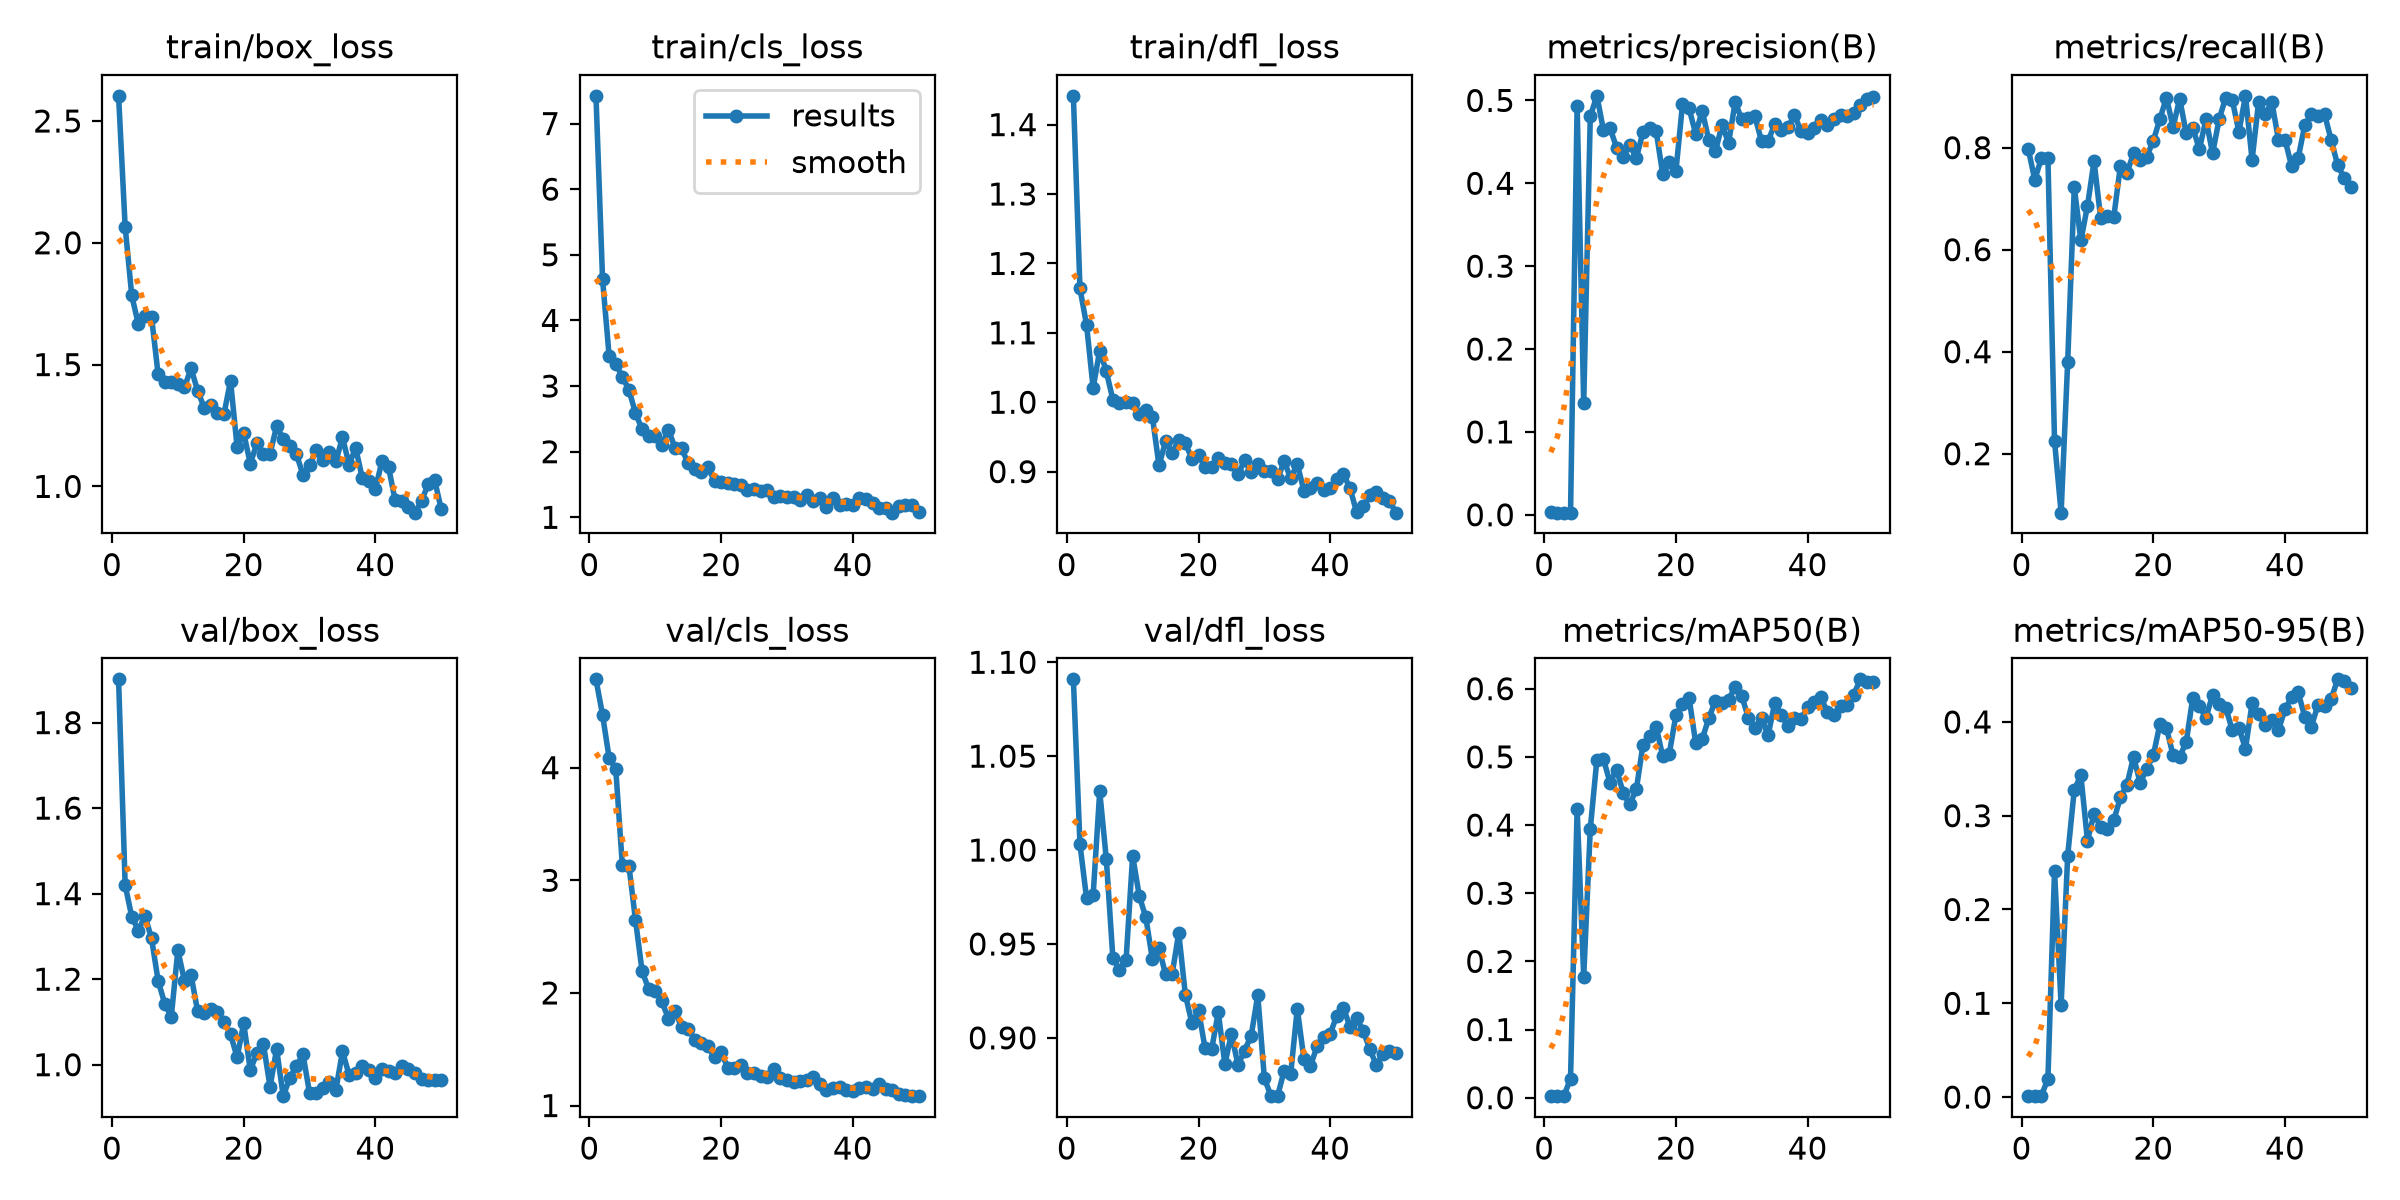

Source data for this figure (header and first rows):
epoch, time, train/box_loss, train/cls_loss, train/dfl_loss, metrics/precision(B), metrics/recall(B), metrics/mAP50(B), metrics/mAP50-95(B), val/box_loss, val/cls_loss, val/dfl_loss, lr/pg0, lr/pg1, lr/pg2
1, 88.49, 2.603, 7.422, 1.441, 0.00283, 0.7983, 0.00264, 0.00102, 1.901, 4.784, 1.091, 0.0005129, 0.0005129, 0.0005129
2, 175.6, 2.065, 4.625, 1.164, 0.00254, 0.7371, 0.0023, 0.00094, 1.42, 4.467, 1.003, 0.001047, 0.001047, 0.001047
3, 263.4, 1.784, 3.453, 1.111, 0.00268, 0.7793, 0.00272, 0.00128, 1.346, 4.086, 0.9744, 0.00156, 0.00156, 0.00156
4, 345.1, 1.666, 3.336, 1.021, 0.00268, 0.7793, 0.028, 0.01948, 1.314, 3.992, 0.9759, 0.001568, 0.001568, 0.001568
5, 440.4, 1.701, 3.144, 1.074, 0.4938, 0.2252, 0.4242, 0.2415, 1.348, 3.135, 1.031, 0.001535, 0.001535, 0.001535
6, 528.6, 1.696, 2.941, 1.045, 0.1348, 0.08448, 0.1771, 0.0979, 1.296, 3.129, 0.9952, 0.001502, 0.001502, 0.001502
7, 614.9, 1.461, 2.589, 1.004, 0.4809, 0.3802, 0.3946, 0.2575, 1.197, 2.647, 0.9423, 0.001469, 0.001469, 0.001469
8, 711.8, 1.427, 2.34, 0.9986, 0.5055, 0.7224, 0.4959, 0.3276, 1.143, 2.194, 0.9364, 0.001436, 0.001436, 0.001436
9, 805.1, 1.428, 2.235, 0.9999, 0.4641, 0.6181, 0.4966, 0.343, 1.112, 2.035, 0.9413, 0.001403, 0.001403, 0.001403
10, 902.3, 1.421, 2.235, 0.9986, 0.4666, 0.6853, 0.4622, 0.2736, 1.268, 2.013, 0.997, 0.00137, 0.00137, 0.00137
11, 986.7, 1.406, 2.102, 0.9824, 0.4429, 0.7736, 0.4814, 0.3017, 1.196, 1.925, 0.9757, 0.001337, 0.001337, 0.001337
12, 1075, 1.485, 2.336, 0.9893, 0.432, 0.6625, 0.447, 0.2879, 1.21, 1.772, 0.9642, 0.001304, 0.001304, 0.001304
13, 1170, 1.393, 2.057, 0.9787, 0.4465, 0.6655, 0.4303, 0.2858, 1.126, 1.842, 0.9417, 0.001271, 0.001271, 0.001271
14, 1262, 1.323, 2.05, 0.9089, 0.4307, 0.6642, 0.4529, 0.295, 1.121, 1.694, 0.9477, 0.001238, 0.001238, 0.001238
15, 1348, 1.333, 1.821, 0.9434, 0.462, 0.7638, 0.5179, 0.3195, 1.13, 1.683, 0.9338, 0.001205, 0.001205, 0.001205
16, 1430, 1.3, 1.734, 0.9264, 0.4671, 0.7504, 0.53, 0.3331, 1.124, 1.586, 0.934, 0.001172, 0.001172, 0.001172
17, 1518, 1.297, 1.691, 0.9461, 0.4632, 0.7891, 0.5444, 0.3628, 1.101, 1.555, 0.9559, 0.001139, 0.001139, 0.001139
18, 1600, 1.433, 1.761, 0.9409, 0.4109, 0.776, 0.5008, 0.3352, 1.071, 1.528, 0.9231, 0.001106, 0.001106, 0.001106
19, 1690, 1.162, 1.552, 0.9186, 0.4255, 0.7824, 0.5048, 0.3498, 1.017, 1.431, 0.9078, 0.001073, 0.001073, 0.001073
20, 1782, 1.219, 1.532, 0.9234, 0.4145, 0.8138, 0.5611, 0.3643, 1.097, 1.475, 0.9146, 0.00104, 0.00104, 0.00104
21, 1892, 1.093, 1.516, 0.9061, 0.4952, 0.856, 0.5771, 0.3975, 0.9874, 1.337, 0.8945, 0.001007, 0.001007, 0.001007
22, 1998, 1.176, 1.515, 0.9072, 0.4904, 0.8983, 0.5865, 0.3933, 1.027, 1.332, 0.894, 0.0009739, 0.0009739, 0.0009739
23, 2087, 1.134, 1.492, 0.919, 0.4598, 0.84, 0.5206, 0.3645, 1.047, 1.363, 0.9135, 0.0009409, 0.0009409, 0.0009409
24, 2169, 1.135, 1.414, 0.9131, 0.4876, 0.8961, 0.5263, 0.3627, 0.9481, 1.286, 0.8861, 0.0009078, 0.0009078, 0.0009078
25, 2249, 1.246, 1.434, 0.9114, 0.4519, 0.8281, 0.5571, 0.3786, 1.037, 1.293, 0.902, 0.0008748, 0.0008748, 0.0008748
26, 2335, 1.195, 1.397, 0.8959, 0.4386, 0.8391, 0.5821, 0.426, 0.9264, 1.259, 0.8855, 0.0008418, 0.0008418, 0.0008418
27, 2416, 1.168, 1.419, 0.9162, 0.4703, 0.7965, 0.5791, 0.4167, 0.9694, 1.258, 0.8933, 0.0008088, 0.0008088, 0.0008088
28, 2506, 1.132, 1.313, 0.8989, 0.4487, 0.856, 0.5841, 0.4044, 0.9966, 1.322, 0.9011, 0.0007758, 0.0007758, 0.0007758
29, 2596, 1.048, 1.331, 0.9115, 0.4979, 0.7888, 0.6026, 0.4291, 1.024, 1.246, 0.9227, 0.0007428, 0.0007428, 0.0007428
30, 2688, 1.088, 1.314, 0.9006, 0.4772, 0.8561, 0.589, 0.4187, 0.9336, 1.231, 0.8786, 0.0007098, 0.0007098, 0.0007098
31, 2780, 1.149, 1.316, 0.9005, 0.4785, 0.8983, 0.5576, 0.4152, 0.9338, 1.21, 0.8691, 0.0006768, 0.0006768, 0.0006768
32, 2877, 1.107, 1.271, 0.8887, 0.4808, 0.8929, 0.5424, 0.3911, 0.9446, 1.221, 0.869, 0.0006438, 0.0006438, 0.0006438
33, 2971, 1.14, 1.338, 0.9152, 0.4507, 0.831, 0.5569, 0.3936, 0.9592, 1.224, 0.8823, 0.0006108, 0.0006108, 0.0006108
34, 3071, 1.102, 1.248, 0.8902, 0.4508, 0.9016, 0.5316, 0.3716, 0.9415, 1.257, 0.8809, 0.0005778, 0.0005778, 0.0005778
35, 3161, 1.201, 1.29, 0.9112, 0.4714, 0.776, 0.5788, 0.42, 1.031, 1.189, 0.9155, 0.0005448, 0.0005448, 0.0005448
36, 3251, 1.089, 1.157, 0.8726, 0.4637, 0.8905, 0.5621, 0.4081, 0.9765, 1.139, 0.8889, 0.0005118, 0.0005118, 0.0005118
37, 3338, 1.158, 1.293, 0.876, 0.4673, 0.8655, 0.5452, 0.3966, 0.9809, 1.16, 0.8851, 0.0004788, 0.0004788, 0.0004788
38, 3441, 1.036, 1.193, 0.8831, 0.4823, 0.8899, 0.5575, 0.4023, 0.9979, 1.164, 0.8954, 0.0004458, 0.0004458, 0.0004458
39, 3530, 1.024, 1.204, 0.8741, 0.4628, 0.8155, 0.5551, 0.391, 0.9879, 1.135, 0.9004, 0.0004127, 0.0004127, 0.0004127
40, 3619, 0.99, 1.192, 0.8765, 0.4607, 0.8155, 0.5732, 0.4138, 0.9686, 1.129, 0.9022, 0.0003797, 0.0003797, 0.0003797
41, 3703, 1.104, 1.3, 0.8898, 0.467, 0.7638, 0.5811, 0.4262, 0.9909, 1.156, 0.9117, 0.0003467, 0.0003467, 0.0003467
42, 3782, 1.078, 1.276, 0.8961, 0.4761, 0.7798, 0.5871, 0.4316, 0.9853, 1.163, 0.9161, 0.0003137, 0.0003137, 0.0003137
43, 3859, 0.9423, 1.213, 0.8766, 0.4706, 0.844, 0.5663, 0.4054, 0.9816, 1.151, 0.9059, 0.0002807, 0.0002807, 0.0002807
44, 3936, 0.9416, 1.144, 0.8416, 0.4779, 0.8655, 0.562, 0.3948, 0.9976, 1.19, 0.9105, 0.0002477, 0.0002477, 0.0002477
45, 4021, 0.9145, 1.136, 0.8505, 0.482, 0.8629, 0.5744, 0.4182, 0.9897, 1.147, 0.9038, 0.0002147, 0.0002147, 0.0002147
46, 4098, 0.8922, 1.071, 0.8663, 0.4813, 0.8655, 0.5765, 0.4168, 0.9815, 1.135, 0.8941, 0.0001817, 0.0001817, 0.0001817
47, 4178, 0.9403, 1.167, 0.8702, 0.4851, 0.8155, 0.5912, 0.4245, 0.9669, 1.101, 0.8855, 0.0001487, 0.0001487, 0.0001487
48, 4257, 1.008, 1.192, 0.8624, 0.495, 0.7655, 0.6138, 0.4454, 0.965, 1.091, 0.8912, 0.0001157, 0.0001157, 0.0001157
49, 4334, 1.025, 1.182, 0.857, 0.5022, 0.7405, 0.6097, 0.4441, 0.965, 1.087, 0.8932, 8.26832e-05, 8.26832e-05, 8.26832e-05
50, 4410, 0.9059, 1.08, 0.8409, 0.5036, 0.7233, 0.6101, 0.4361, 0.9648, 1.084, 0.8919, 4.96766e-05, 4.96766e-05, 4.96766e-05
